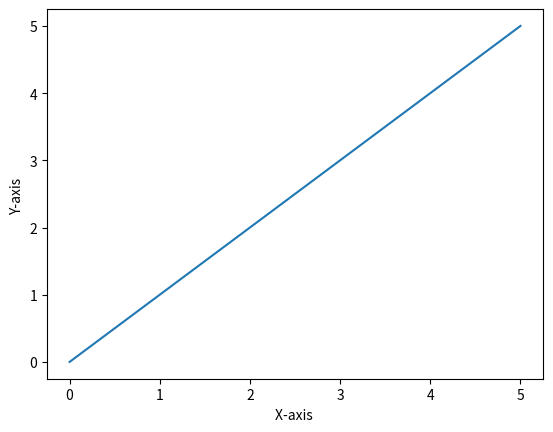

The script that saved this image: (Note: this script raises an exception after producing the figure.)
#!/usr/bin/env python
import sys
# start of your script
import matplotlib.pyplot as plt
import numpy as np

fig, ax = plt.subplots()
xpoints = np.array([0, 5])
ypoints = np.array([0, 5])
plt.plot(xpoints, ypoints)

plt.ylabel("Y-axis ")
plt.xlabel("X-axis ")
#plt.show()
# end of your script
fig.savefig(sys.argv[1], format='svg', dpi=1200)
